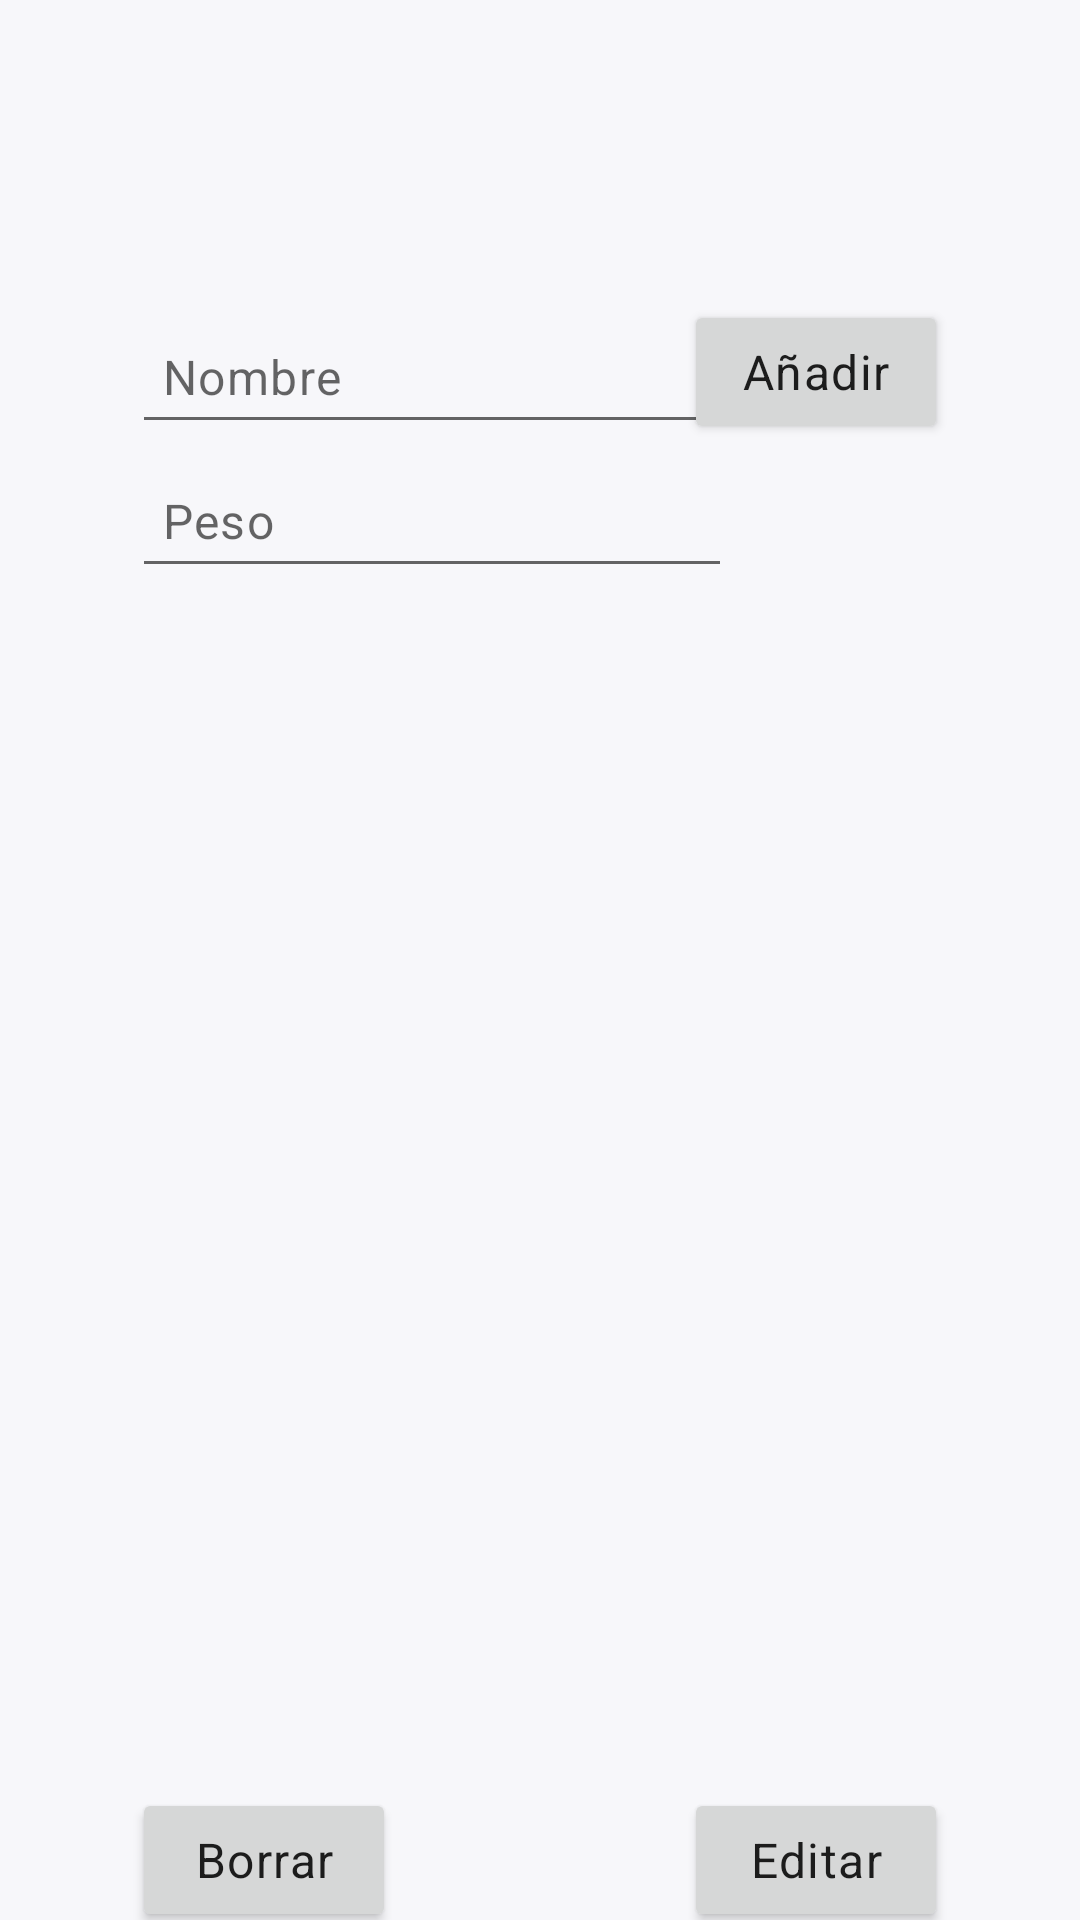

Write the Android layout XML for this screen, with the resource values it uses.
<!-- AndroidManifest.xml: application theme Base.Theme.SpaceIt2D -->
<!-- res/layout/activity_menu_bultos.xml -->
<?xml version="1.0" encoding="utf-8"?>
<androidx.constraintlayout.widget.ConstraintLayout xmlns:android="http://schemas.android.com/apk/res/android"
    xmlns:app="http://schemas.android.com/apk/res-auto"
    xmlns:tools="http://schemas.android.com/tools"
    android:layout_width="match_parent"
    android:layout_height="match_parent"
    tools:context=".in.MenuBultosActivity">

    <Button
        android:id="@+id/button_addBultos"
        android:layout_width="wrap_content"
        android:layout_height="wrap_content"
        android:layout_marginTop="100dp"
        android:layout_marginEnd="44dp"
        android:text="Añadir"
        android:textAppearance="@style/TextAppearance.Material3.BodyLarge"
        app:layout_constraintEnd_toEndOf="parent"
        app:layout_constraintTop_toTopOf="parent" />

    <Button
        android:id="@+id/button_editBultos"
        android:layout_width="wrap_content"
        android:layout_height="wrap_content"
        android:layout_marginEnd="44dp"
        android:layout_marginTop="40dp"
        android:text="Editar"
        android:textAppearance="@style/TextAppearance.Material3.BodyLarge"
        app:layout_constraintEnd_toEndOf="parent"
        app:layout_constraintTop_toBottomOf="@+id/frameLayout2" />

    <Button
        android:id="@+id/button_deleteBultos"
        android:layout_width="wrap_content"
        android:layout_height="wrap_content"
        android:layout_marginStart="44dp"
        android:layout_marginTop="40dp"
        android:text="Borrar"
        android:textAppearance="@style/TextAppearance.Material3.BodyLarge"
        app:layout_constraintStart_toStartOf="parent"
        app:layout_constraintTop_toBottomOf="@+id/frameLayout2" />

    <FrameLayout
        android:id="@+id/frameLayout2"
        android:layout_width="340dp"
        android:layout_height="320dp"
        android:layout_marginTop="40dp"
        app:layout_constraintEnd_toEndOf="parent"
        app:layout_constraintStart_toStartOf="parent"
        app:layout_constraintTop_toBottomOf="@+id/text_pesobulto">

        <androidx.recyclerview.widget.RecyclerView
            android:id="@+id/recyclerBultos"
            android:layout_width="match_parent"
            android:layout_height="match_parent" />

    </FrameLayout>

    <EditText
        android:id="@+id/text_nombreBulto"
        android:textAppearance="@style/TextAppearance.Material3.BodyLarge"        android:layout_width="200dp"
        android:layout_height="48dp"
        android:layout_marginStart="44dp"
        android:layout_marginTop="100dp"
        android:ems="10"
        android:hint="Nombre"
        android:inputType="text"
        android:paddingLeft="10dip"
        android:textAllCaps="false"
        android:textColor="@color/secundary_text"
        app:layout_constraintStart_toStartOf="parent"
        app:layout_constraintTop_toTopOf="parent"
        tools:text="Test"/>

    <EditText
        android:id="@+id/text_pesobulto"
        android:textAppearance="@style/TextAppearance.Material3.BodyLarge"        android:layout_width="200dp"
        android:layout_height="48dp"
        android:layout_marginStart="44dp"
        android:ems="10"
        android:hint="Peso"
        android:inputType="text"
        android:paddingLeft="10dip"
        android:textAllCaps="false"
        android:textColor="@color/secundary_text"
        app:layout_constraintStart_toStartOf="parent"
        app:layout_constraintTop_toBottomOf="@+id/text_nombreBulto"/>

</androidx.constraintlayout.widget.ConstraintLayout>
<!-- resources referenced by this layout -->
<resources>
  <color name="secundary_text">#9B9A9D</color>
  <style name="Base.Theme.SpaceIt2D" parent="Theme.AppCompat.DayNight">
          <item name="colorPrimary">@color/primary</item>
          <item name="colorSecondary">@color/card_background</item>
          <item name="android:colorBackground">@color/background</item>
          <item name="colorOnBackground">@color/background</item>
          <item name="android:statusBarColor" tools:targetApi="l">@color/primary</item>
      </style>
  <color name="primary">#6A7CFF</color>
  <color name="card_background">#FFFFFF</color>
  <color name="background">#F7F7FA</color>
</resources>
